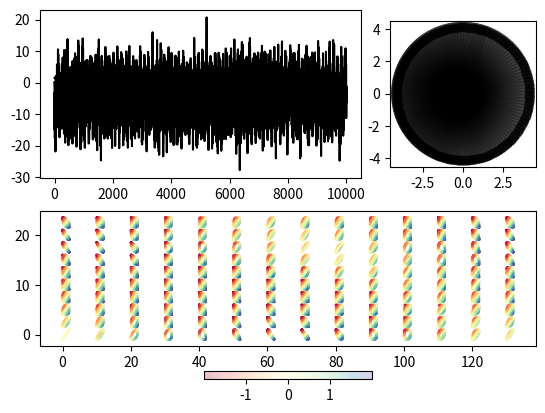

Write Python code to recreate this figure.
"""Quick test of data asymmetry in a motor driven pendulum"""

import numpy as np
import matplotlib

import matplotlib.gridspec as gridspec

# matplotlib.use("Cairo")
import matplotlib.pyplot as plt


l = 2e-0
g = 9.81
m = 1.0
cf = -4.8 
# cf = -1.45 
fr = 1e-2
one_over_fr = 1 - fr

scale = 1.0 # 0.1

# dt = 0.5e-2
dt = 1e-2
# dt = 1e-1
numsteps = 10000

x = np.zeros((numsteps, 3))
# x[0,0] = -np.pi/2.0
x[0,0] = np.pi/2.1

g *= scale
cf *= scale

for i in range(1, numsteps):
    x[i,2] = (-g * m) / l * np.sin(x[i-1,0]) + cf + np.random.normal(0.0, 5e-0)
    x[i,1] = one_over_fr * x[i-1,1] + x[i,2] * dt
    x[i,0] = x[i-1,0] + x[i,1] * dt
    if x[i,0] > (1*np.pi):
        print("larger", x)
        x[i,0] = x[i,0] - (2 * np.pi)
    elif x[i,0] < (-1*np.pi):
        print("smaller", x)
        x[i,0] = x[i,0] + (2 * np.pi)

gs = gridspec.GridSpec(2, 3)
        
fig = plt.figure()
ax1 = fig.add_subplot(gs[0,:2])
# ax1.plot(np.abs(x))
# ax1.plot(x, "k,")
ax1.plot(x, "k-")
ax2 = fig.add_subplot(gs[0,2])
# si = x[:,0] ==
sls = 2000 # 1980+130
print("sls", sls)
# sls = x[sls:,0] == np.pi * 0.4
print("x[sls:,0]", x[sls:,0].shape)
print("x[sls:,0] < (np.pi * 0.4)", (x[sls:,0] < (np.pi * 0.4)))
print("x[sls:,0] > (np.pi * 0.39)", (x[sls:,0] > (np.pi * 0.39)))
sls += np.argwhere(np.logical_and(x[sls:,0] > (np.pi * 0.40), x[sls:,0] < (np.pi * 0.41)))[0,0]
sloffs = 10
sle  = sloffs + np.argwhere(np.logical_and(x[sls+sloffs:,0] > (np.pi * 0.40), x[sls+sloffs:,0] < (np.pi * 0.41)))[0,0]
print("sle", sle)
print("x[sls+sloffs+sle:,0]", x[sls+sloffs+sle:,0])
# sle  = np.argwhere(np.logical_and(x[sls:,0] > (np.pi * 0.6), x[sls:,0] < (np.pi * 0.61)))[0,0]
print("sls", sls)
sll = sle # int(115*6.8)
sl = slice(sls, sls + sll)
# ax2.plot([0, np.cos(x[sl,0]) * l], [0, np.sin(x[sl,0]) * l], "k-", alpha=0.1)
for x_ in x[sl,0]:
    ax2.plot([0, np.cos(x_) * l * 2], [0, np.sin(x_) * l * 2], "k-", linewidth=10.0, alpha=0.3)
ax2.plot(np.cos(x[sl,0]) * l * 2.05, np.sin(x[sl,0]) * l * 2.05, "ko", alpha=0.5)
ax2.set_aspect(1)

ax3 = fig.add_subplot(gs[1,:])
# print "x[:,0].shape", x[:,0].shape
# x_ = np.vstack((x[1:-1,0], x[2:,0])).T
rng = 1400 # detect freq of oscillation
x_ = np.vstack([x[i:-rng+i,0] for i in range(rng)]).T
print("x_", x_.shape)
# ax3.plot(x_[:,0], x_[:,1], "ko", alpha=0.25)
transoffs = 1000
x_comp = []
x_offs = []
y_comp = []
y_offs = []
for i in range(1, rng, 10):
    # mp = ax3.scatter(x_[:,0], x_[:,i], c = x[:-rng,1], alpha=0.25)
    # mp = ax3.scatter(x_[:,0], np.abs(x_[:,i]), c = x[:-rng,1], cmap=plt.get_cmap("gray"), alpha=float(i)/rng)
    sl = slice(transoffs, transoffs + 1000)
    x_comp.append(np.sin(x_[sl,0]))
    x_offs.append(np.ones_like(x_comp[-1]) * (i % (rng/10)))
    y_comp.append(np.sin(x_[sl,i]))
    y_offs.append(np.ones_like(y_comp[-1]) * 2.5 * (i // (rng/10)))
    # mp = ax3.scatter(x_comp + i, y_comp, c = x_comp - y_comp, cmap=plt.get_cmap("spectral"), alpha=float(i)/rng)
    # ax3.set_yscale("log")
x_comp = np.array(x_comp).flatten()
x_offs = np.array(x_offs).flatten()
y_comp = np.array(y_comp).flatten()
y_offs = np.array(y_offs).flatten()
mp = ax3.scatter(x_comp + x_offs, y_comp + y_offs, c = x_comp - y_comp, cmap=plt.get_cmap("Spectral"), alpha=0.25, s=2, linewidths=0)
    
# mp = ax3.scatter(x_[:,0], x_[:,1], c = x[:-1,1], alpha=0.25)
fig.colorbar(mappable = mp, ax = ax3, orientation="horizontal", fraction=0.05)
# ax3.set_aspect(1)

plt.show()
